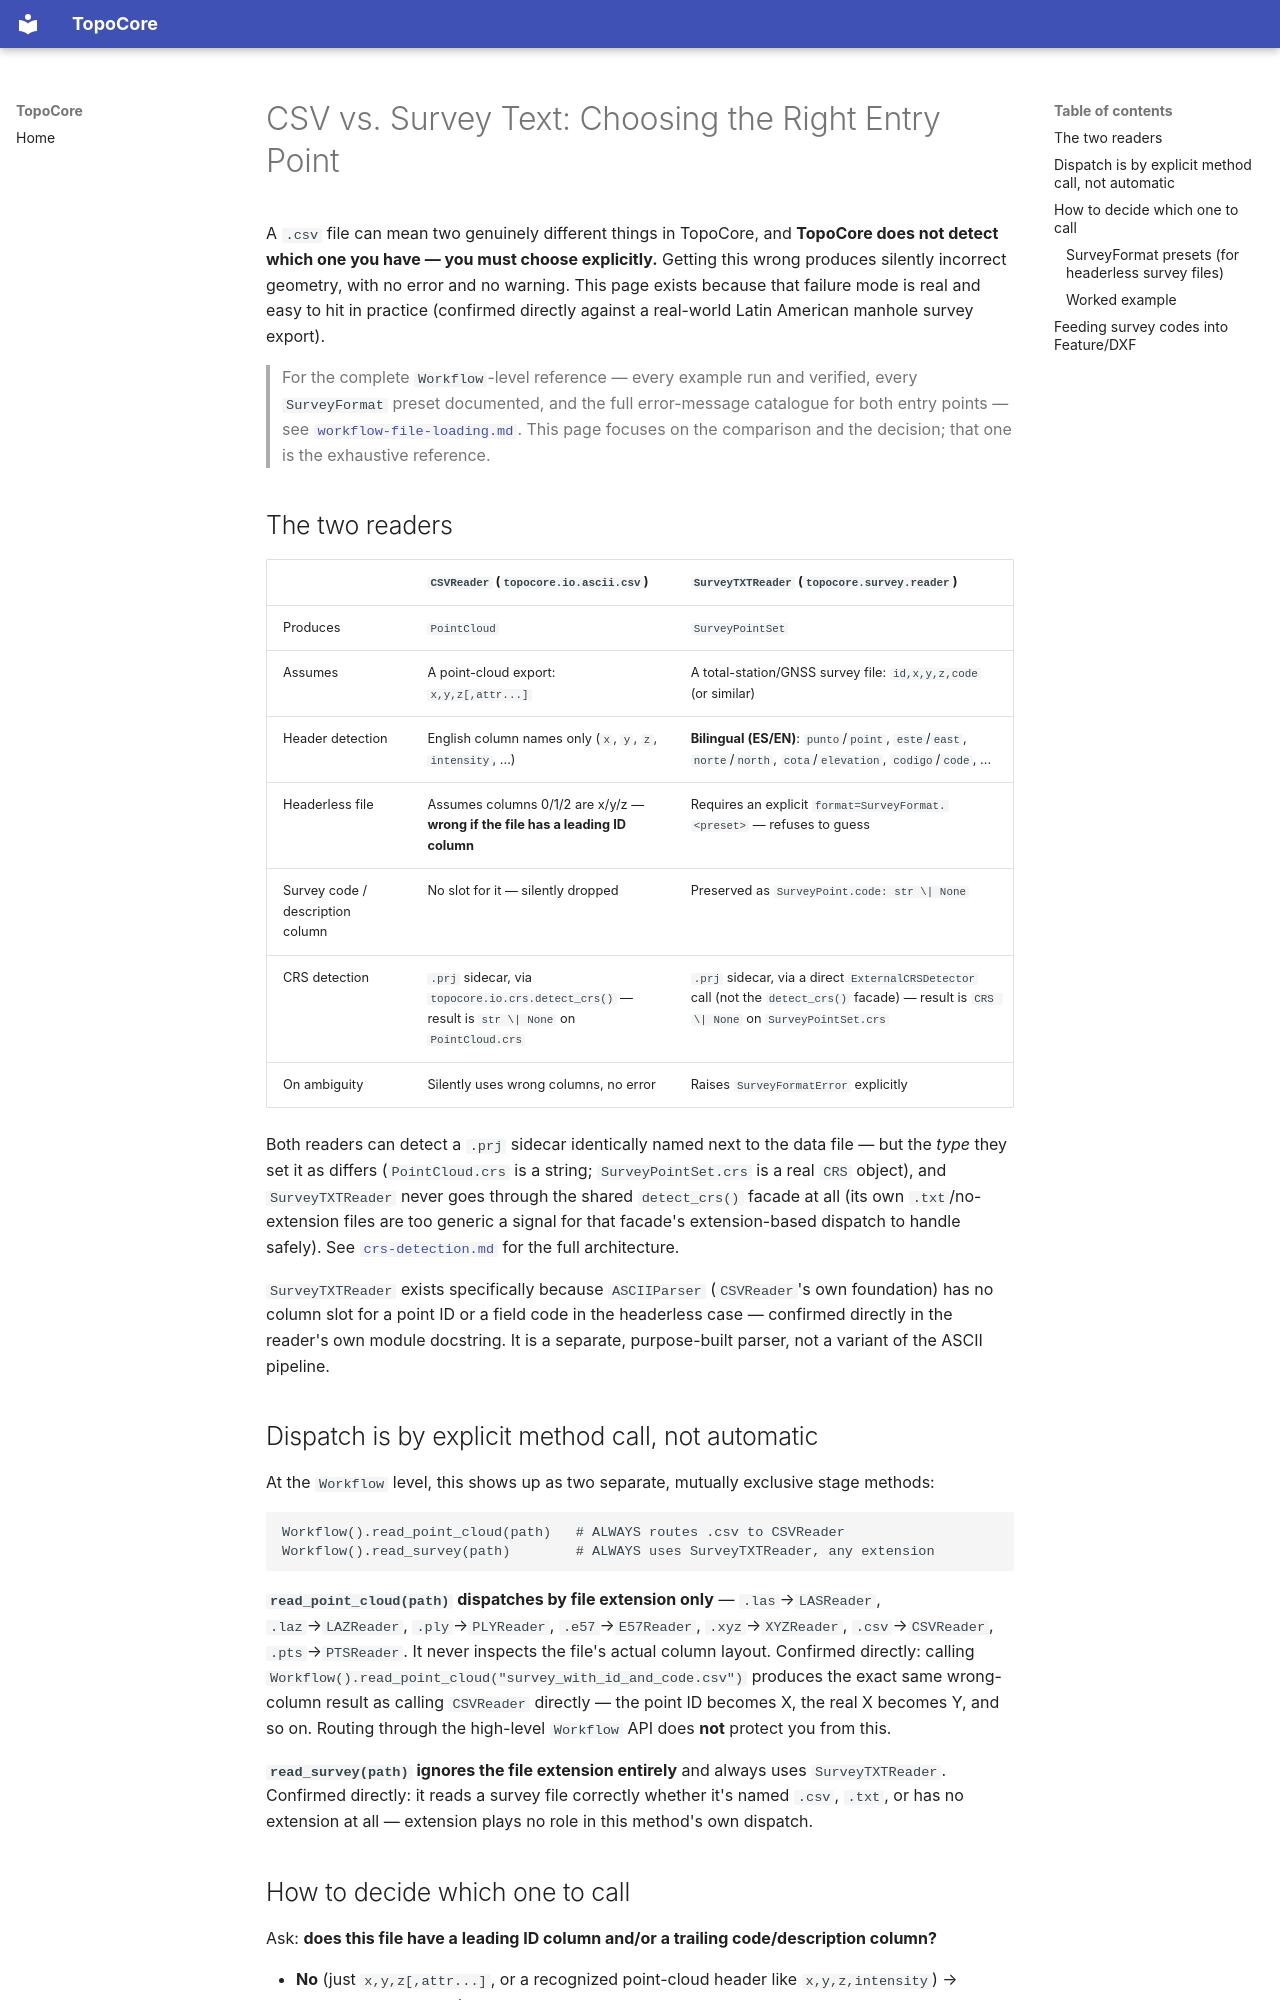

repository: hernandminao/topocore · page: 13-io/csv-vs-survey/index.html · generator: mkdocs

# CSV vs. Survey Text: Choosing the Right Entry Point

A `.csv` file can mean two genuinely different things in TopoCore,
and **TopoCore does not detect which one you have — you must choose
explicitly.** Getting this wrong produces silently incorrect
geometry, with no error and no warning. This page exists because
that failure mode is real and easy to hit in practice (confirmed
directly against a real-world Latin American manhole survey export).

> For the complete `Workflow`-level reference — every example run
> and verified, every `SurveyFormat` preset documented, and the full
> error-message catalogue for both entry points — see
> [`workflow-file-loading.md`](./workflow-file-loading.md). This page
> focuses on the comparison and the decision; that one is the
> exhaustive reference.

## The two readers

| | `CSVReader` (`topocore.io.ascii.csv`) | `SurveyTXTReader` (`topocore.survey.reader`) |
|---|---|---|
| Produces | `PointCloud` | `SurveyPointSet` |
| Assumes | A point-cloud export: `x,y,z[,attr...]` | A total-station/GNSS survey file: `id,x,y,z,code` (or similar) |
| Header detection | English column names only (`x`, `y`, `z`, `intensity`, ...) | **Bilingual (ES/EN)**: `punto`/`point`, `este`/`east`, `norte`/`north`, `cota`/`elevation`, `codigo`/`code`, ... |
| Headerless file | Assumes columns 0/1/2 are x/y/z — **wrong if the file has a leading ID column** | Requires an explicit `format=SurveyFormat.<preset>` — refuses to guess |
| Survey code / description column | No slot for it — silently dropped | Preserved as `SurveyPoint.code: str \| None` |
| CRS detection | `.prj` sidecar, via `topocore.io.crs.detect_crs()` — result is `str \| None` on `PointCloud.crs` | `.prj` sidecar, via a direct `ExternalCRSDetector` call (not the `detect_crs()` facade) — result is `CRS \| None` on `SurveyPointSet.crs` |
| On ambiguity | Silently uses wrong columns, no error | Raises `SurveyFormatError` explicitly |

Both readers can detect a `.prj` sidecar identically named next to
the data file — but the *type* they set it as differs
(`PointCloud.crs` is a string; `SurveyPointSet.crs` is a real `CRS`
object), and `SurveyTXTReader` never goes through the shared
`detect_crs()` facade at all (its own `.txt`/no-extension files are
too generic a signal for that facade's extension-based dispatch to
handle safely). See [`crs-detection.md`](./crs-detection.md) for the
full architecture.

`SurveyTXTReader` exists specifically because `ASCIIParser`
(`CSVReader`'s own foundation) has no column slot for a point ID or a
field code in the headerless case — confirmed directly in the
reader's own module docstring. It is a separate, purpose-built
parser, not a variant of the ASCII pipeline.
